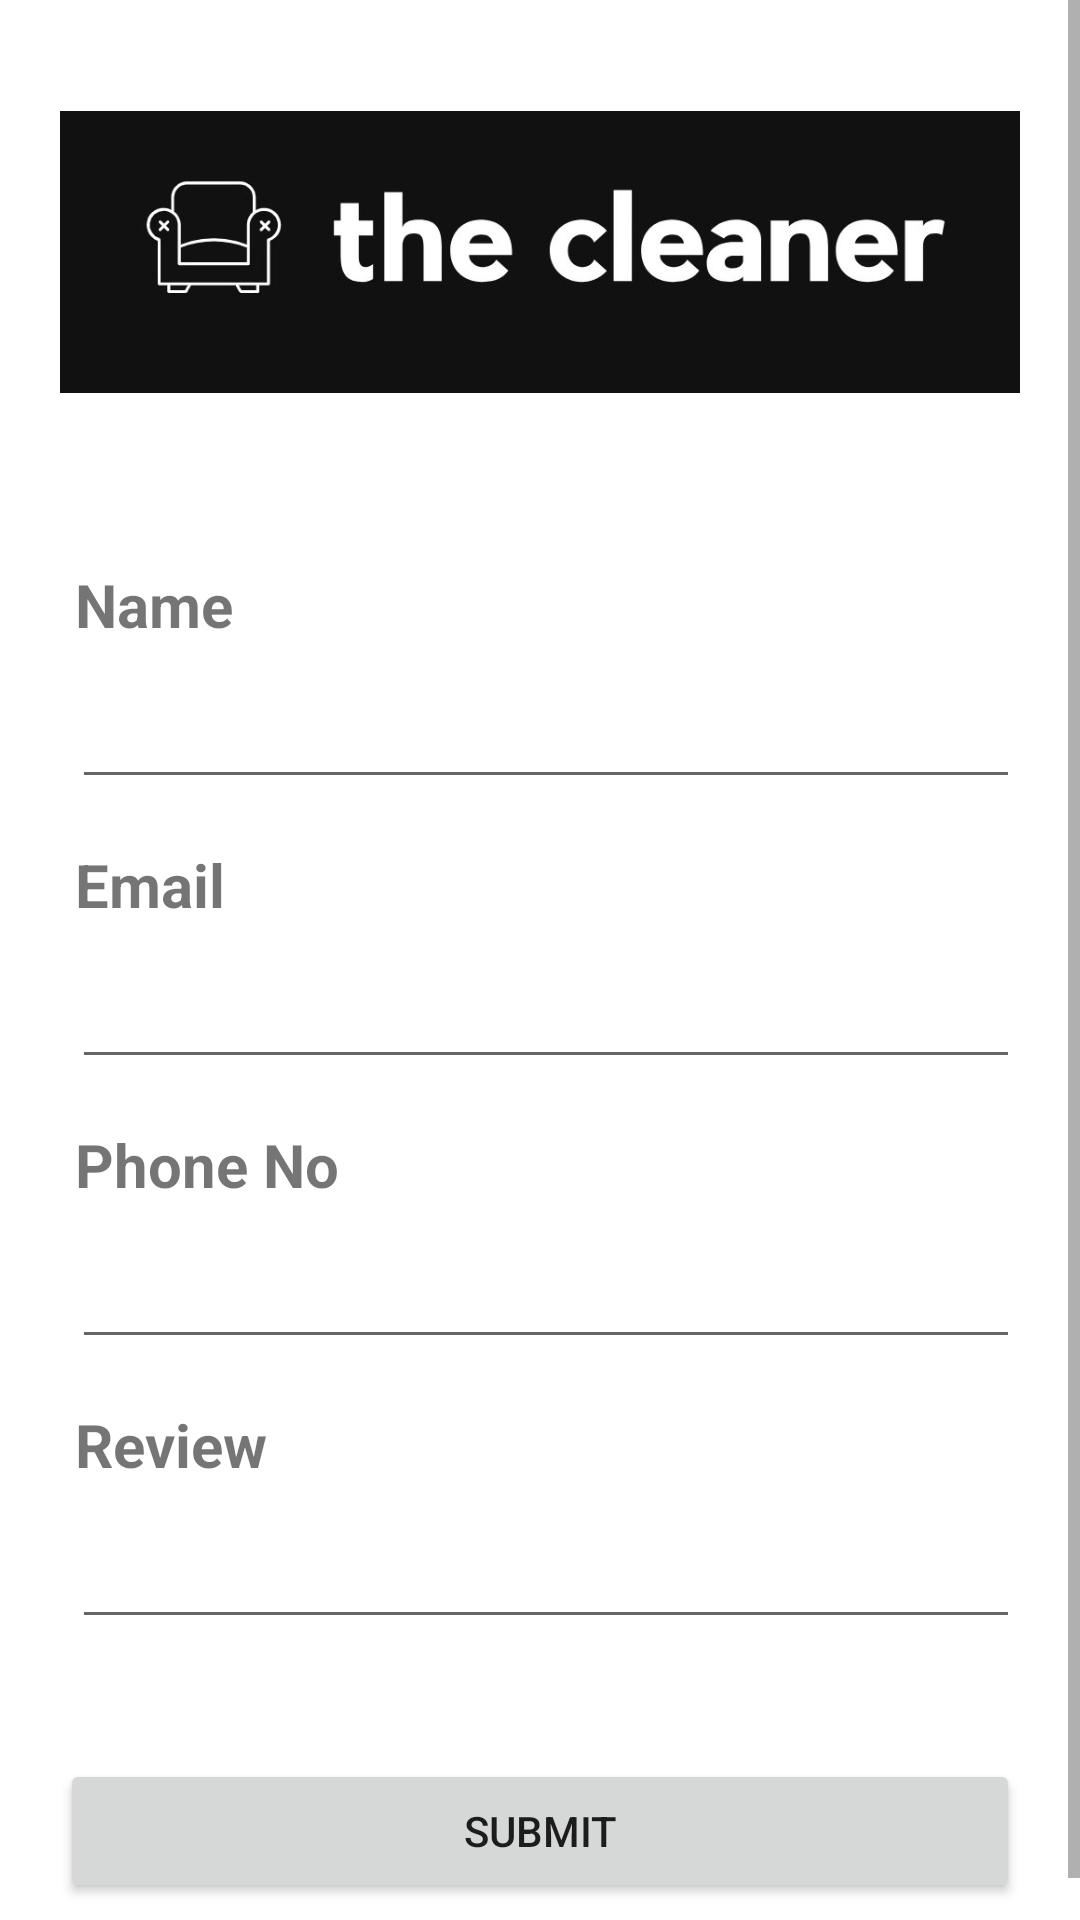

Android layout source for this screen:
<!-- AndroidManifest.xml: application theme Theme.CleanerApp -->
<!-- res/layout/activity_contractor_add_review.xml -->
<?xml version="1.0" encoding="utf-8"?>
<RelativeLayout xmlns:android="http://schemas.android.com/apk/res/android"
    xmlns:app="http://schemas.android.com/apk/res-auto"
    xmlns:tools="http://schemas.android.com/tools"
    android:layout_width="match_parent"
    android:layout_height="match_parent"
    tools:context=".ContractorAddReview">

    <ScrollView
        android:layout_width="match_parent"
        android:layout_height="match_parent">

        <LinearLayout
            android:layout_width="match_parent"
            android:layout_height="wrap_content"
            android:orientation="vertical">

            <ImageView
                android:id="@+id/imageView"
                android:layout_width="match_parent"
                android:layout_height="128dp"
                android:layout_margin="20dp"
                app:srcCompat="@drawable/sharedscreenshot1" />


            <TextView
                android:id="@+id/textView11"
                android:layout_width="match_parent"
                android:layout_height="wrap_content"
                android:layout_marginLeft="25dp"
                android:layout_marginTop="20dp"
                android:layout_marginRight="20dp"
                android:text="Name"
                android:textSize="20dp"
                android:textStyle="bold" />

            <EditText
                android:id="@+id/txtCCName"
                android:layout_width="match_parent"
                android:layout_height="wrap_content"
                android:layout_marginLeft="24dp"
                android:layout_marginTop="10dp"
                android:layout_marginRight="20dp"
                android:layout_marginBottom="15dp"
                android:ems="10"
                android:inputType="textPersonName"
                android:text="" />

            <TextView
                android:id="@+id/textView12"
                android:layout_width="match_parent"
                android:layout_height="wrap_content"
                android:layout_marginLeft="25dp"
                android:layout_marginRight="20dp"
                android:layout_marginBottom="10dp"
                android:text="Email"
                android:textSize="20dp"
                android:textStyle="bold" />

            <EditText
                android:id="@+id/txtCCEmail"
                android:layout_width="match_parent"
                android:layout_height="wrap_content"
                android:layout_marginLeft="24dp"
                android:layout_marginRight="20dp"
                android:layout_marginBottom="15dp"
                android:ems="10"
                android:inputType="textPersonName"
                android:text="" />

            <TextView
                android:id="@+id/textView13"
                android:layout_width="match_parent"
                android:layout_height="wrap_content"
                android:layout_marginLeft="25dp"
                android:layout_marginRight="20dp"
                android:text="Phone No"
                android:textSize="20dp"
                android:textStyle="bold" />

            <EditText
                android:id="@+id/txtCCPhoneNo"
                android:layout_width="match_parent"
                android:layout_height="wrap_content"
                android:layout_marginLeft="24dp"
                android:layout_marginTop="10dp"
                android:layout_marginRight="20dp"
                android:layout_marginBottom="15dp"
                android:ems="10"
                android:inputType="textPersonName"
                android:text="" />

            <TextView
                android:id="@+id/textView14"
                android:layout_width="match_parent"
                android:layout_height="wrap_content"
                android:layout_marginLeft="25dp"
                android:layout_marginRight="20dp"
                android:text="Review"
                android:textSize="20dp"
                android:textStyle="bold" />

            <EditText
                android:id="@+id/txtCCReview"
                android:layout_width="match_parent"
                android:layout_height="wrap_content"
                android:layout_marginLeft="24dp"
                android:layout_marginTop="10dp"
                android:layout_marginRight="20dp"
                android:layout_marginBottom="20dp"
                android:ems="10"
                android:inputType="textPersonName"
                android:text="" />

            <Button
                android:id="@+id/btnCSubmit"
                android:layout_width="match_parent"
                android:layout_height="wrap_content"
                android:layout_margin="20dp"
                android:text="Submit" />
        </LinearLayout>
    </ScrollView>

</RelativeLayout>
<!-- resources referenced by this layout -->
<resources>
  <!-- drawable sharedscreenshot1: jpg bitmap (drawable, 23690 bytes) -->
  <style name="Theme.CleanerApp" parent="Theme.MaterialComponents.DayNight.NoActionBar">
          
          <item name="colorPrimary">#3EB489</item>
          <item name="colorPrimaryVariant">#FFFFFF</item>
          <item name="colorOnPrimary">#000000</item>
          
          <item name="colorSecondary">@color/white</item>
          <item name="colorSecondaryVariant">@color/white</item>
          <item name="colorOnSecondary">@color/white</item>
          
          <item name="android:statusBarColor" tools:targetApi="l">@color/black</item>
          
      </style>
  <color name="white">#FFFFFFFF</color>
  <color name="black">#FF000000</color>
</resources>
